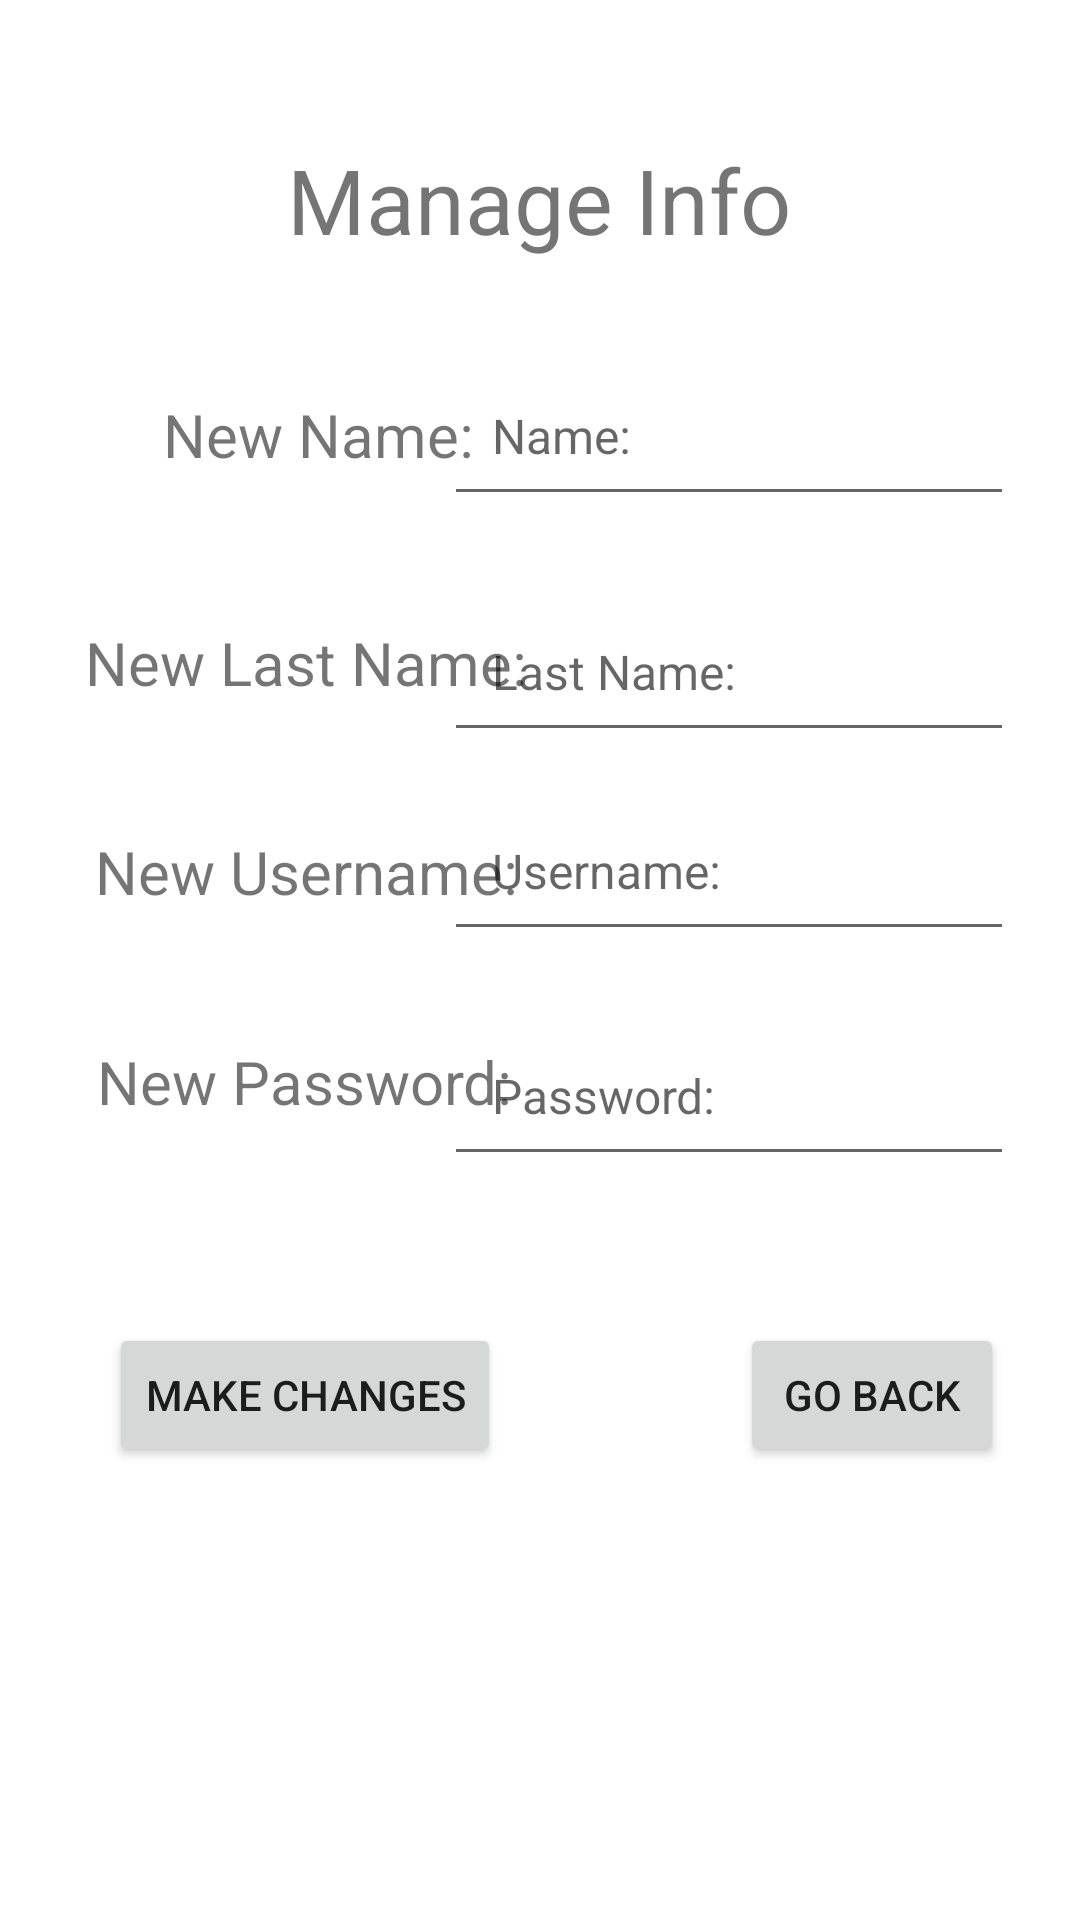

The Android layout XML behind this screen, and the referenced resources:
<!-- AndroidManifest.xml: application theme Theme.RoomReservation -->
<!-- res/layout/activity_manage_info.xml -->
<?xml version="1.0" encoding="utf-8"?>
<androidx.constraintlayout.widget.ConstraintLayout xmlns:android="http://schemas.android.com/apk/res/android"
    xmlns:app="http://schemas.android.com/apk/res-auto"
    xmlns:tools="http://schemas.android.com/tools"
    android:id="@+id/tv"
    android:layout_width="match_parent"
    android:layout_height="match_parent"
    tools:context=".ManageInfo">

    <TextView
        android:id="@+id/textView2"
        android:layout_width="wrap_content"
        android:layout_height="wrap_content"
        android:text="Manage Info"
        android:textSize="30sp"
        app:layout_constraintBottom_toBottomOf="parent"
        app:layout_constraintEnd_toEndOf="parent"
        app:layout_constraintHorizontal_bias="0.498"
        app:layout_constraintStart_toStartOf="parent"
        app:layout_constraintTop_toTopOf="parent"
        app:layout_constraintVertical_bias="0.077" />

    <TextView
        android:id="@+id/tvUserNewName"
        android:layout_width="wrap_content"
        android:layout_height="wrap_content"
        android:text="New Name:"
        android:textSize="20sp"
        app:layout_constraintBottom_toBottomOf="parent"
        app:layout_constraintEnd_toEndOf="parent"
        app:layout_constraintHorizontal_bias="0.212"
        app:layout_constraintStart_toStartOf="parent"
        app:layout_constraintTop_toTopOf="parent"
        app:layout_constraintVertical_bias="0.214" />

    <TextView
        android:id="@+id/tvUserNewLast"
        android:layout_width="wrap_content"
        android:layout_height="wrap_content"
        android:text="New Last Name:"
        android:textSize="20sp"
        app:layout_constraintBottom_toBottomOf="parent"
        app:layout_constraintEnd_toEndOf="parent"
        app:layout_constraintHorizontal_bias="0.133"
        app:layout_constraintStart_toStartOf="parent"
        app:layout_constraintTop_toTopOf="parent"
        app:layout_constraintVertical_bias="0.338" />

    <TextView
        android:id="@+id/tvUserNewUser"
        android:layout_width="wrap_content"
        android:layout_height="wrap_content"
        android:text="New Username:"
        android:textSize="20sp"
        app:layout_constraintBottom_toBottomOf="parent"
        app:layout_constraintEnd_toEndOf="parent"
        app:layout_constraintHorizontal_bias="0.144"
        app:layout_constraintStart_toStartOf="parent"
        app:layout_constraintTop_toTopOf="parent"
        app:layout_constraintVertical_bias="0.452" />

    <TextView
        android:id="@+id/tvUserNewPass"
        android:layout_width="wrap_content"
        android:layout_height="wrap_content"
        android:text="New Password:"
        android:textSize="20sp"
        app:layout_constraintBottom_toBottomOf="parent"
        app:layout_constraintEnd_toEndOf="parent"
        app:layout_constraintHorizontal_bias="0.146"
        app:layout_constraintStart_toStartOf="parent"
        app:layout_constraintTop_toTopOf="parent"
        app:layout_constraintVertical_bias="0.566" />

    <EditText
        android:id="@+id/etUserName"
        android:layout_width="wrap_content"
        android:layout_height="wrap_content"
        android:ems="10"
        android:hint="Name:"
        android:inputType="textPersonName"
        android:padding="16dp"
        android:textSize="16sp"
        app:layout_constraintBottom_toBottomOf="parent"
        app:layout_constraintEnd_toEndOf="parent"
        app:layout_constraintHorizontal_bias="0.87"
        app:layout_constraintStart_toStartOf="parent"
        app:layout_constraintTop_toTopOf="parent"
        app:layout_constraintVertical_bias="0.202" />

    <EditText
        android:id="@+id/etUserLAst"
        android:layout_width="wrap_content"
        android:layout_height="wrap_content"
        android:ems="10"
        android:hint="Last Name:"
        android:inputType="textPersonName"
        android:padding="16dp"
        android:textSize="16sp"
        app:layout_constraintBottom_toBottomOf="parent"
        app:layout_constraintEnd_toEndOf="parent"
        app:layout_constraintHorizontal_bias="0.87"
        app:layout_constraintStart_toStartOf="parent"
        app:layout_constraintTop_toTopOf="parent"
        app:layout_constraintVertical_bias="0.336" />

    <EditText
        android:id="@+id/etUserNewUSer"
        android:layout_width="wrap_content"
        android:layout_height="wrap_content"
        android:ems="10"
        android:hint="Username:"
        android:inputType="textPersonName"
        android:padding="16dp"
        android:textSize="16sp"
        app:layout_constraintBottom_toBottomOf="parent"
        app:layout_constraintEnd_toEndOf="parent"
        app:layout_constraintHorizontal_bias="0.87"
        app:layout_constraintStart_toStartOf="parent"
        app:layout_constraintTop_toTopOf="parent"
        app:layout_constraintVertical_bias="0.449" />

    <EditText
        android:id="@+id/etUserNewPass"
        android:layout_width="wrap_content"
        android:layout_height="wrap_content"
        android:ems="10"
        android:hint="Password:"
        android:inputType="textPassword"
        android:padding="16dp"
        android:textSize="16sp"
        app:layout_constraintBottom_toBottomOf="parent"
        app:layout_constraintEnd_toEndOf="parent"
        app:layout_constraintHorizontal_bias="0.87"
        app:layout_constraintStart_toStartOf="parent"
        app:layout_constraintTop_toTopOf="parent"
        app:layout_constraintVertical_bias="0.577" />

    <Button
        android:id="@+id/btnUserMakeChanges"
        android:layout_width="wrap_content"
        android:layout_height="wrap_content"
        android:text="make changes"
        app:layout_constraintBottom_toBottomOf="parent"
        app:layout_constraintEnd_toEndOf="parent"
        app:layout_constraintHorizontal_bias="0.159"
        app:layout_constraintStart_toStartOf="parent"
        app:layout_constraintTop_toTopOf="parent"
        app:layout_constraintVertical_bias="0.745" />

    <Button
        android:id="@+id/btnUserGoBacl"
        android:layout_width="wrap_content"
        android:layout_height="wrap_content"
        android:text="Go back"
        app:layout_constraintBottom_toBottomOf="parent"
        app:layout_constraintEnd_toEndOf="parent"
        app:layout_constraintHorizontal_bias="0.907"
        app:layout_constraintStart_toStartOf="parent"
        app:layout_constraintTop_toTopOf="parent"
        app:layout_constraintVertical_bias="0.745" />

</androidx.constraintlayout.widget.ConstraintLayout>
<!-- resources referenced by this layout -->
<resources>
  <style name="Theme.RoomReservation" parent="Theme.MaterialComponents.DayNight.DarkActionBar">
          
          <item name="colorPrimary">@color/purple_500</item>
          <item name="colorPrimaryVariant">@color/purple_700</item>
          <item name="colorOnPrimary">@color/white</item>
          
          <item name="colorSecondary">@color/teal_200</item>
          <item name="colorSecondaryVariant">@color/teal_700</item>
          <item name="colorOnSecondary">@color/black</item>
          
          <item name="android:statusBarColor">?attr/colorPrimaryVariant</item>
          
      </style>
  <!-- not gathered from this repository: default colours our renderer supplied (Android Studio template values) -->
  <color name="purple_500">#FF6200EE</color>
  <color name="purple_700">#FF3700B3</color>
  <color name="teal_200">#FF03DAC5</color>
  <color name="teal_700">#FF018786</color>
  <color name="black">#FF000000</color>
  <color name="white">#FFFFFFFF</color>
</resources>
